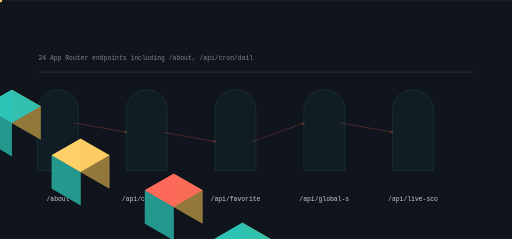
t = 0.00 s
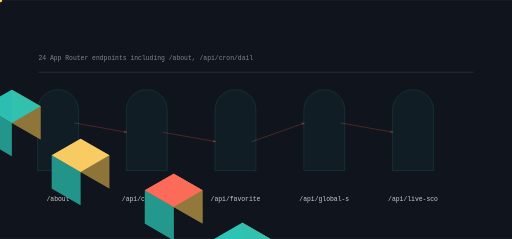
t = 1.20 s
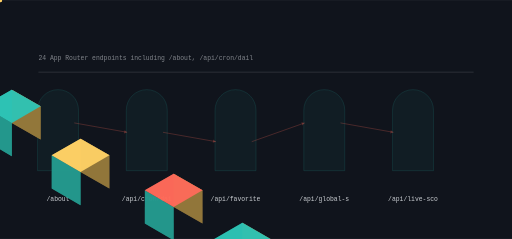
t = 2.37 s
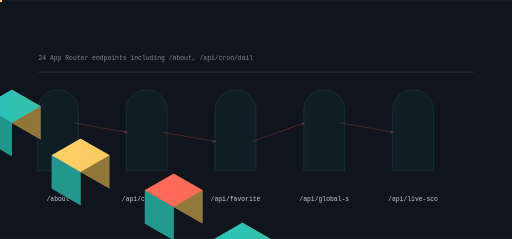
t = 3.59 s
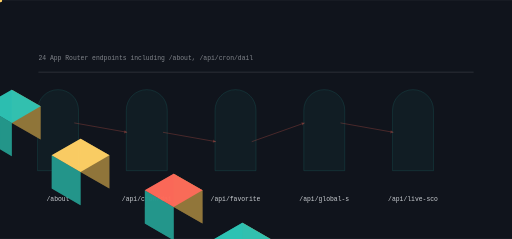
t = 4.73 s
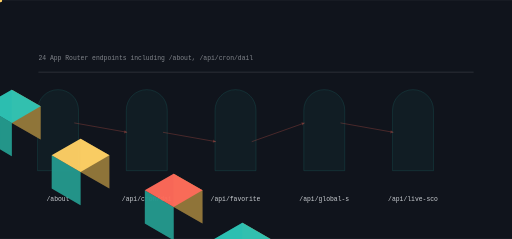
t = 5.69 s

The animated SVG that drew these frames (rendered in a browser with its animation timeline set to each time). Animation: 13 SMIL elements (animate=5,animateTransform=8); one cycle of 7.10 s, repeats indefinitely.

<svg xmlns="http://www.w3.org/2000/svg" viewBox="0 0 1200 560" width="1200" height="560" role="img" aria-label="SUNSETX data flow">
<title>SUNSETX data flow</title>
<rect width="1200" height="560" fill="#10141c"/>
<defs><linearGradient id="gf" x1="0" y1="0" x2="1" y2="1"><stop offset="0%" stop-color="#ff6b5a"/><stop offset="100%" stop-color="#2ec4b6"/></linearGradient></defs><path d="M88.00,400.00 L88.00,258.00 A48.00,48.00 0 0 1 184.00,258.00 L184.00,400.00 Z" fill="rgba(46,196,182,0.100)" opacity="0.55" stroke="rgba(46,196,182,0.400)" stroke-width="1.4"/><polygon points="-133.37,173.00 -65.82,212.00 -65.82,134.00 -133.37,95.00" fill="#94793b" opacity="0.95"/><polygon points="-200.92,212.00 -133.37,251.00 -133.37,173.00 -200.92,134.00" fill="#24998e" opacity="0.95"/><polygon points="-133.37,95.00 -65.82,134.00 -133.37,173.00 -200.92,134.00" fill="#ff6b5a" opacity="0.95"/><g><polygon points="-133.37,173.00 -65.82,212.00 -65.82,134.00 -133.37,95.00" fill="#94793b" opacity="0.95"/><polygon points="-200.92,212.00 -133.37,251.00 -133.37,173.00 -200.92,134.00" fill="#24998e" opacity="0.95"/><polygon points="-133.37,95.00 -65.82,134.00 -133.37,173.00 -200.92,134.00" fill="#ff6b5a" opacity="0.95"/><animate attributeName="opacity" values="0.25;1.0;0.25" dur="4.791666666666667s" begin="0.0s" repeatCount="indefinite" /></g><text x="136" y="470" font-family="ui-monospace,Menlo,monospace" font-size="15" fill="rgba(242,245,249,0.820)" text-anchor="middle">/about</text><path d="M296.00,400.00 L296.00,258.00 A48.00,48.00 0 0 1 392.00,258.00 L392.00,400.00 Z" fill="rgba(46,196,182,0.100)" opacity="0.55" stroke="rgba(46,196,182,0.400)" stroke-width="1.4"/><polygon points="27.71,288.00 95.26,327.00 95.26,249.00 27.71,210.00" fill="#94793b" opacity="0.95"/><polygon points="-39.84,327.00 27.71,366.00 27.71,288.00 -39.84,249.00" fill="#24998e" opacity="0.95"/><polygon points="27.71,210.00 95.26,249.00 27.71,288.00 -39.84,249.00" fill="#2ec4b6" opacity="0.95"/><g><polygon points="27.71,288.00 95.26,327.00 95.26,249.00 27.71,210.00" fill="#94793b" opacity="0.95"/><polygon points="-39.84,327.00 27.71,366.00 27.71,288.00 -39.84,249.00" fill="#24998e" opacity="0.95"/><polygon points="27.71,210.00 95.26,249.00 27.71,288.00 -39.84,249.00" fill="#2ec4b6" opacity="0.95"/><animate attributeName="opacity" values="0.25;1.0;0.25" dur="4.791666666666667s" begin="0.4s" repeatCount="indefinite" /></g><text x="344" y="470" font-family="ui-monospace,Menlo,monospace" font-size="15" fill="rgba(242,245,249,0.820)" text-anchor="middle">/api/cron/dai</text><line x1="174.00" y1="288.00" x2="298.00" y2="310.00" stroke="rgba(255,107,90,0.500)" stroke-width="2.00" opacity="0.55"/><polygon points="298.00,310.00 291.97,305.07 290.64,312.55" fill="rgba(255,107,90,0.500)" opacity="0.55"/><g opacity="0.9"><circle cx="0.00" cy="0.00" r="5.00" fill="#ffd166" opacity="1.00"/><animateTransform attributeName="transform" type="translate" values="174.00,288.00 298.00,310.00" dur="3.8333333333333335s" begin="0.0s" repeatCount="indefinite" /><animateTransform attributeName="transform" type="translate" values="298.00,310.00 174.00,288.00" dur="3.8333333333333335s" begin="1.9166666666666667s" repeatCount="indefinite" /></g><path d="M504.00,400.00 L504.00,258.00 A48.00,48.00 0 0 1 600.00,258.00 L600.00,400.00 Z" fill="rgba(46,196,182,0.100)" opacity="0.55" stroke="rgba(46,196,182,0.400)" stroke-width="1.4"/><polygon points="188.79,403.00 256.34,442.00 256.34,364.00 188.79,325.00" fill="#94793b" opacity="0.95"/><polygon points="121.24,442.00 188.79,481.00 188.79,403.00 121.24,364.00" fill="#24998e" opacity="0.95"/><polygon points="188.79,325.00 256.34,364.00 188.79,403.00 121.24,364.00" fill="#ffd166" opacity="0.95"/><g><polygon points="188.79,403.00 256.34,442.00 256.34,364.00 188.79,325.00" fill="#94793b" opacity="0.95"/><polygon points="121.24,442.00 188.79,481.00 188.79,403.00 121.24,364.00" fill="#24998e" opacity="0.95"/><polygon points="188.79,325.00 256.34,364.00 188.79,403.00 121.24,364.00" fill="#ffd166" opacity="0.95"/><animate attributeName="opacity" values="0.25;1.0;0.25" dur="4.791666666666667s" begin="0.8s" repeatCount="indefinite" /></g><text x="552" y="470" font-family="ui-monospace,Menlo,monospace" font-size="15" fill="rgba(242,245,249,0.820)" text-anchor="middle">/api/favorite</text><line x1="382.00" y1="310.00" x2="506.00" y2="332.00" stroke="rgba(255,107,90,0.500)" stroke-width="2.00" opacity="0.55"/><polygon points="506.00,332.00 499.97,327.07 498.64,334.55" fill="rgba(255,107,90,0.500)" opacity="0.55"/><g opacity="0.9"><circle cx="0.00" cy="0.00" r="5.00" fill="#ffd166" opacity="1.00"/><animateTransform attributeName="transform" type="translate" values="382.00,310.00 506.00,332.00" dur="3.8333333333333335s" begin="0.45s" repeatCount="indefinite" /><animateTransform attributeName="transform" type="translate" values="506.00,332.00 382.00,310.00" dur="3.8333333333333335s" begin="2.3666666666666667s" repeatCount="indefinite" /></g><path d="M712.00,400.00 L712.00,258.00 A48.00,48.00 0 0 1 808.00,258.00 L808.00,400.00 Z" fill="rgba(46,196,182,0.100)" opacity="0.55" stroke="rgba(46,196,182,0.400)" stroke-width="1.4"/><polygon points="407.03,485.00 474.58,524.00 474.58,446.00 407.03,407.00" fill="#94793b" opacity="0.95"/><polygon points="339.48,524.00 407.03,563.00 407.03,485.00 339.48,446.00" fill="#24998e" opacity="0.95"/><polygon points="407.03,407.00 474.58,446.00 407.03,485.00 339.48,446.00" fill="#ff6b5a" opacity="0.95"/><g><polygon points="407.03,485.00 474.58,524.00 474.58,446.00 407.03,407.00" fill="#94793b" opacity="0.95"/><polygon points="339.48,524.00 407.03,563.00 407.03,485.00 339.48,446.00" fill="#24998e" opacity="0.95"/><polygon points="407.03,407.00 474.58,446.00 407.03,485.00 339.48,446.00" fill="#ff6b5a" opacity="0.95"/><animate attributeName="opacity" values="0.25;1.0;0.25" dur="4.791666666666667s" begin="1.2000000000000002s" repeatCount="indefinite" /></g><text x="760" y="470" font-family="ui-monospace,Menlo,monospace" font-size="15" fill="rgba(242,245,249,0.820)" text-anchor="middle">/api/global-s</text><line x1="590.00" y1="332.00" x2="714.00" y2="288.00" stroke="rgba(255,107,90,0.500)" stroke-width="2.00" opacity="0.55"/><polygon points="714.00,288.00 706.32,286.69 708.86,293.86" fill="rgba(255,107,90,0.500)" opacity="0.55"/><g opacity="0.9"><circle cx="0.00" cy="0.00" r="5.00" fill="#ffd166" opacity="1.00"/><animateTransform attributeName="transform" type="translate" values="590.00,332.00 714.00,288.00" dur="3.8333333333333335s" begin="0.9s" repeatCount="indefinite" /><animateTransform attributeName="transform" type="translate" values="714.00,288.00 590.00,332.00" dur="3.8333333333333335s" begin="2.816666666666667s" repeatCount="indefinite" /></g><path d="M920.00,400.00 L920.00,258.00 A48.00,48.00 0 0 1 1016.00,258.00 L1016.00,400.00 Z" fill="rgba(46,196,182,0.100)" opacity="0.55" stroke="rgba(46,196,182,0.400)" stroke-width="1.4"/><polygon points="568.11,600.00 635.66,639.00 635.66,561.00 568.11,522.00" fill="#94793b" opacity="0.95"/><polygon points="500.56,639.00 568.11,678.00 568.11,600.00 500.56,561.00" fill="#24998e" opacity="0.95"/><polygon points="568.11,522.00 635.66,561.00 568.11,600.00 500.56,561.00" fill="#2ec4b6" opacity="0.95"/><g><polygon points="568.11,600.00 635.66,639.00 635.66,561.00 568.11,522.00" fill="#94793b" opacity="0.95"/><polygon points="500.56,639.00 568.11,678.00 568.11,600.00 500.56,561.00" fill="#24998e" opacity="0.95"/><polygon points="568.11,522.00 635.66,561.00 568.11,600.00 500.56,561.00" fill="#2ec4b6" opacity="0.95"/><animate attributeName="opacity" values="0.25;1.0;0.25" dur="4.791666666666667s" begin="1.6s" repeatCount="indefinite" /></g><text x="968" y="470" font-family="ui-monospace,Menlo,monospace" font-size="15" fill="rgba(242,245,249,0.820)" text-anchor="middle">/api/live-sco</text><line x1="798.00" y1="288.00" x2="922.00" y2="310.00" stroke="rgba(255,107,90,0.500)" stroke-width="2.00" opacity="0.55"/><polygon points="922.00,310.00 915.97,305.07 914.64,312.55" fill="rgba(255,107,90,0.500)" opacity="0.55"/><g opacity="0.9"><circle cx="0.00" cy="0.00" r="5.00" fill="#ffd166" opacity="1.00"/><animateTransform attributeName="transform" type="translate" values="798.00,288.00 922.00,310.00" dur="3.8333333333333335s" begin="1.35s" repeatCount="indefinite" /><animateTransform attributeName="transform" type="translate" values="922.00,310.00 798.00,288.00" dur="3.8333333333333335s" begin="3.2666666666666666s" repeatCount="indefinite" /></g><rect x="90.00" y="168.00" width="1020.00" height="2.00" rx="0.00" fill="rgba(242,245,249,0.140)" opacity="1.00"/><text x="90" y="140" font-family="ui-monospace,Menlo,monospace" font-size="15" fill="rgba(242,245,249,0.500)">24 App Router endpoints including /about, /api/cron/dail</text>
</svg>
